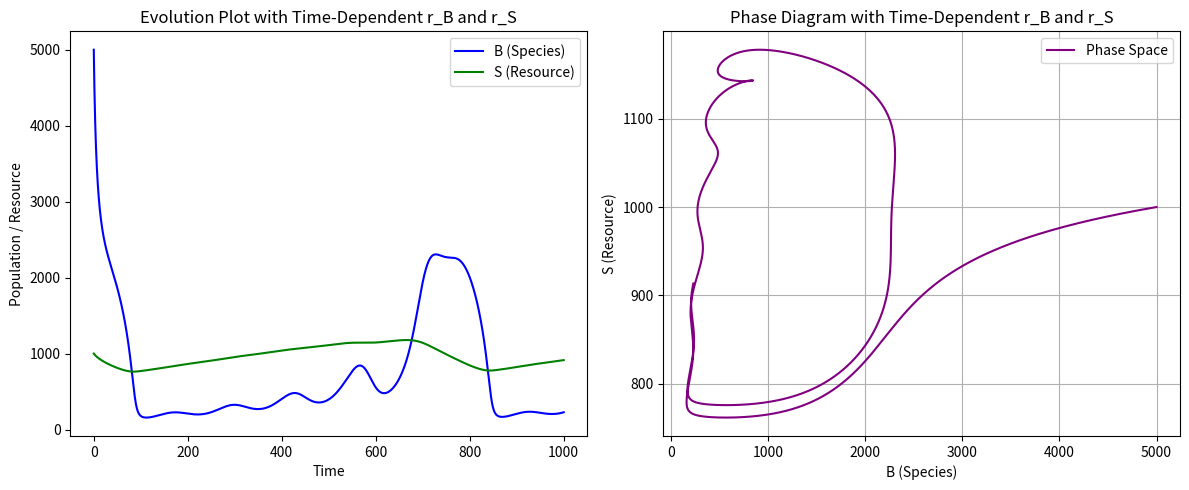

Recreate this plot in Python.
import numpy as np
import matplotlib.pyplot as plt
from scipy.integrate import odeint

# 参数设置
r_B_base = 0.2  # 基础生长率
K_S = 4000  # 资源的环境承载力
beta = 200  # 竞争系数
e_B = 0.002  # 消耗资源的比率
omega = 0.05  # 频率
A_B = 0.02  # r_B 的幅度

# 函数定义
def f(S):
    return 4. * S  # 示例函数，定义物种的资源获取上限

def g(S):
    return S / 2.  # 示例函数，与物种竞争相关

# 模型方程，包括时间依赖的 r_B 和 r_S
def model(y, t):
    B, S = y
    r_B = r_B_base + A_B * np.sin(omega * t)  # 时间相关的 r_B
    r_S = r_B / 100.  # 资源增长率为 r_B 的百分之一
    dBdt = r_B * B * (1 - B / f(S)) - (beta * B**2 / (g(S)**2 + B**2))  # 物种增长
    dSdt = r_S * S * (1 - S / K_S) - e_B * B  # 资源变化
    return [dBdt, dSdt]

# 初始条件
B0 = 5000
S0 = 1000
y0 = [B0, S0]

# 时间点
t = np.linspace(0, 1000, 10000)

# 数值解
solution = odeint(model, y0, t)
B, S = solution.T

# 绘制演化图
plt.figure(figsize=(12, 5))

# 绘制物种与资源的演变曲线
plt.subplot(1, 2, 1)
plt.plot(t, B, label='B (Species)', color='blue')
plt.plot(t, S, label='S (Resource)', color='green')
plt.xlabel('Time')
plt.ylabel('Population / Resource')
plt.legend()
plt.title('Evolution Plot with Time-Dependent r_B and r_S')

# 绘制相图
plt.subplot(1, 2, 2)
plt.plot(B, S, label='Phase Space', color='purple')
plt.xlabel('B (Species)')
plt.ylabel('S (Resource)')
plt.title('Phase Diagram with Time-Dependent r_B and r_S')
plt.grid()
plt.legend()

plt.tight_layout()
plt.show()